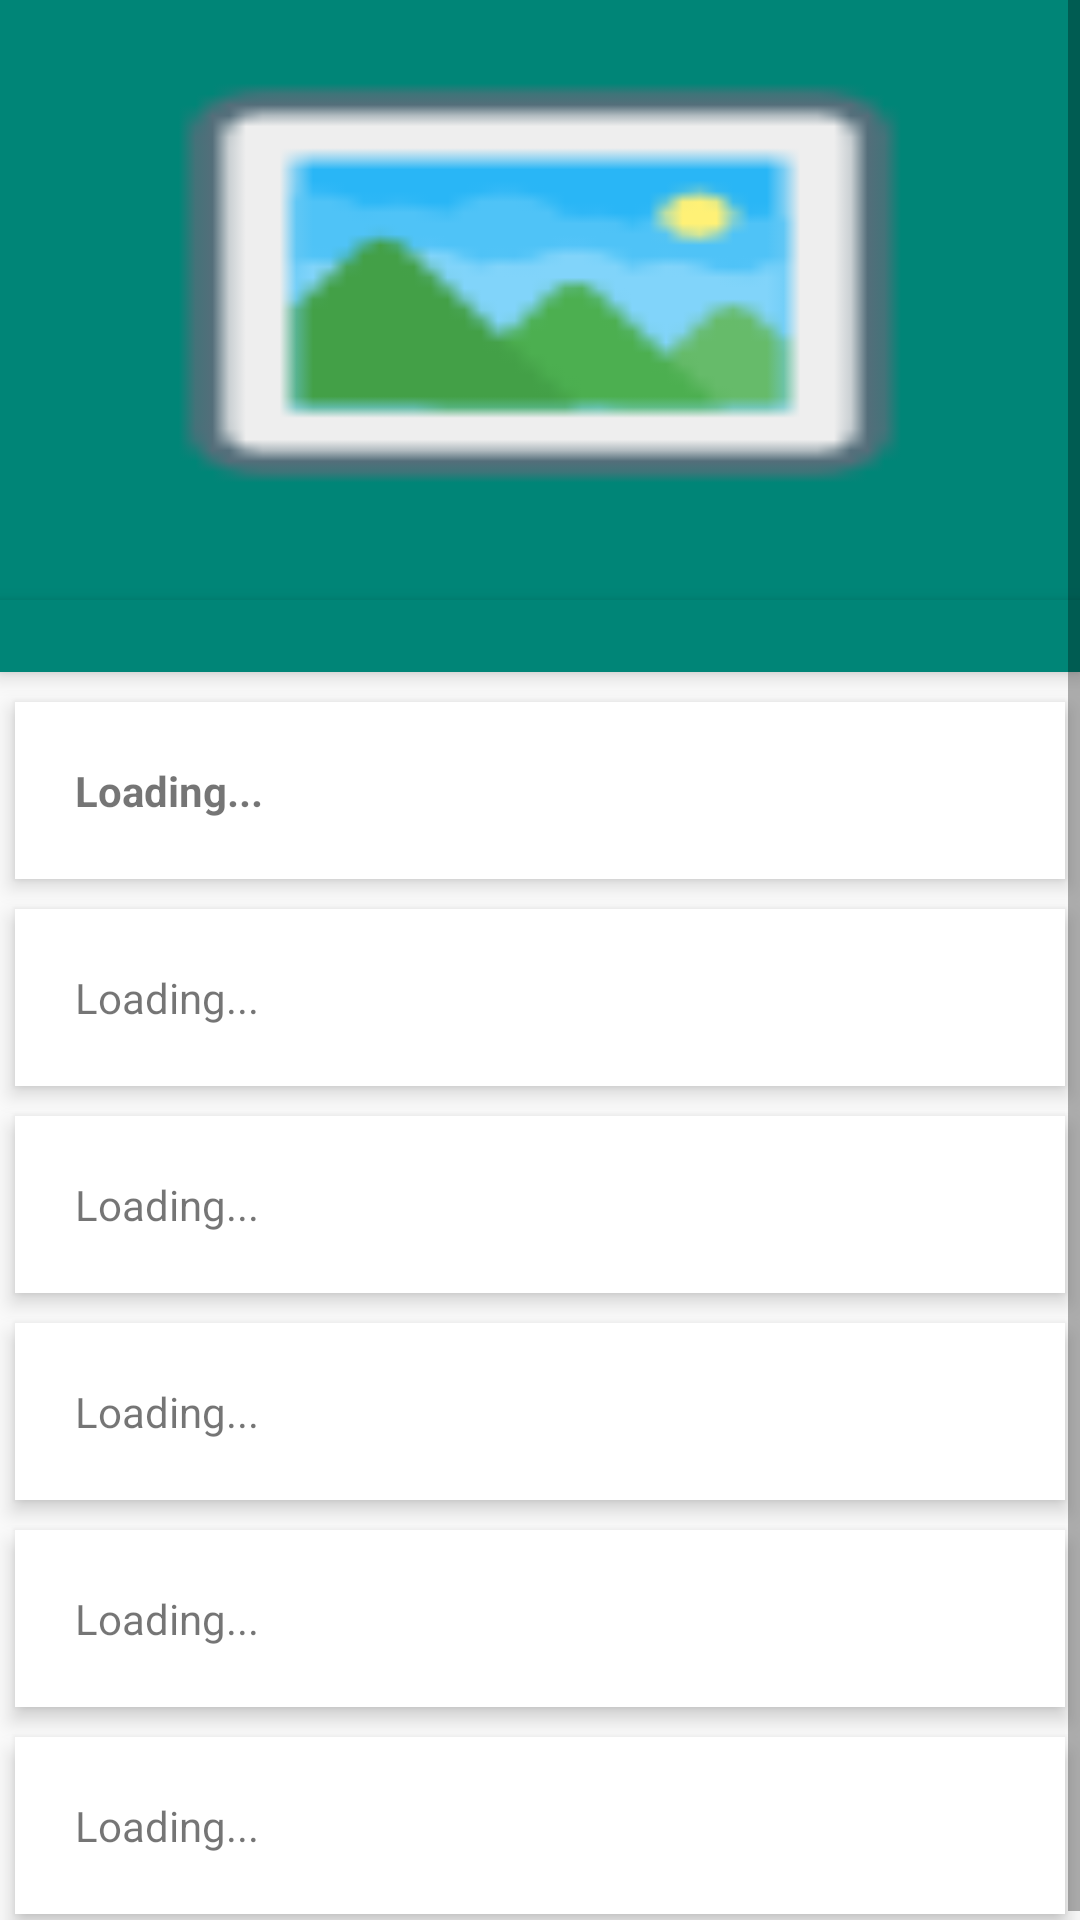

Here is an Android app screen rendered from its layout file. Give the layout XML and the strings, colors and styles it references.
<!-- AndroidManifest.xml: application theme AppTheme -->
<!-- res/layout/activity_detail_share_all.xml -->
<?xml version="1.0" encoding="utf-8"?>
<ScrollView xmlns:android="http://schemas.android.com/apk/res/android"
    android:layout_width="match_parent"
    android:layout_height="match_parent">

    <RelativeLayout
        android:layout_width="match_parent"
        android:layout_height="match_parent">

        <ImageView
            android:id="@+id/header_cover_image"
            android:layout_width="match_parent"
            android:layout_height="200dp"
            android:scaleType="centerCrop"
            android:src="@color/colorPrimary" />

        <ImageButton
            android:id="@+id/imgDetailAll"
            android:layout_width="280dp"
            android:layout_height="180dp"
            android:layout_below="@+id/header_cover_image"
            android:layout_marginTop="-196dp"
            android:layout_centerInParent="true"
            android:background="@drawable/ic_noimage"
            android:elevation="5dp"
            android:padding="20dp"
            android:scaleType="centerCrop" />

        <RelativeLayout
            android:id="@+id/profile_layout"
            android:layout_width="match_parent"
            android:layout_height="wrap_content"
            android:layout_below="@+id/header_cover_image"
            android:background="@color/colorPrimary"
            android:elevation="4dp"
            android:paddingBottom="24dp">


        </RelativeLayout>


        <LinearLayout
            android:layout_width="fill_parent"
            android:layout_height="wrap_content"
            android:layout_below="@+id/profile_layout"
            android:layout_marginTop="5dp"
            android:orientation="vertical">

            <TextView
                android:id="@+id/txtNamaDetailall"
                android:layout_width="fill_parent"
                android:layout_height="wrap_content"
                android:layout_margin="5dp"
                android:background="#fff"
                android:clickable="true"
                android:elevation="4dp"
                android:textStyle="bold"
                android:padding="20dp"
                android:text="Loading..." />

            <TextView
                android:id="@+id/txtKategoriDetailall"
                android:layout_width="fill_parent"
                android:layout_height="wrap_content"
                android:layout_margin="5dp"
                android:background="#fff"
                android:clickable="true"
                android:elevation="4dp"
                android:padding="20dp"
                android:text="Loading..." />

            <TextView
                android:id="@+id/txtLaporanDetailAll"
                android:layout_width="fill_parent"
                android:layout_height="wrap_content"
                android:layout_margin="5dp"
                android:layout_marginBottom="3dp"
                android:layout_marginTop="3dp"
                android:background="#fff"
                android:clickable="true"
                android:elevation="4dp"
                android:padding="20dp"
                android:text="Loading..." />

            <TextView
                android:id="@+id/txtTanggalPostingAll"
                android:layout_width="fill_parent"
                android:layout_height="wrap_content"
                android:layout_margin="5dp"
                android:background="#fff"
                android:clickable="true"
                android:elevation="4dp"
                android:padding="20dp"
                android:text="Loading..." />

            <TextView
                android:id="@+id/txtTanggalShareAll"
                android:layout_width="fill_parent"
                android:layout_height="wrap_content"
                android:layout_margin="5dp"
                android:background="#fff"
                android:clickable="true"
                android:elevation="4dp"
                android:padding="20dp"
                android:text="Loading..." />

            <TextView
                android:id="@+id/txtAlamatDetailAll"
                android:layout_width="fill_parent"
                android:layout_height="wrap_content"
                android:layout_margin="5dp"
                android:background="#fff"
                android:clickable="true"
                android:elevation="4dp"
                android:padding="20dp"
                android:text="Loading..." />

        </LinearLayout>
    </RelativeLayout>
</ScrollView>
<!-- resources referenced by this layout -->
<resources>
  <color name="colorPrimary">#008577</color>
  <!-- drawable ic_noimage: png bitmap (drawable, 1204 bytes) -->
  <style name="AppTheme" parent="Theme.AppCompat.Light.DarkActionBar">
          
          <item name="colorPrimary">@color/colorPrimary</item>
          <item name="colorPrimaryDark">@color/colorPrimaryDark</item>
          <item name="colorAccent">@color/colorAccent</item>
      </style>
  <color name="colorPrimaryDark">#00574B</color>
  <color name="colorAccent">#D81B60</color>
</resources>
